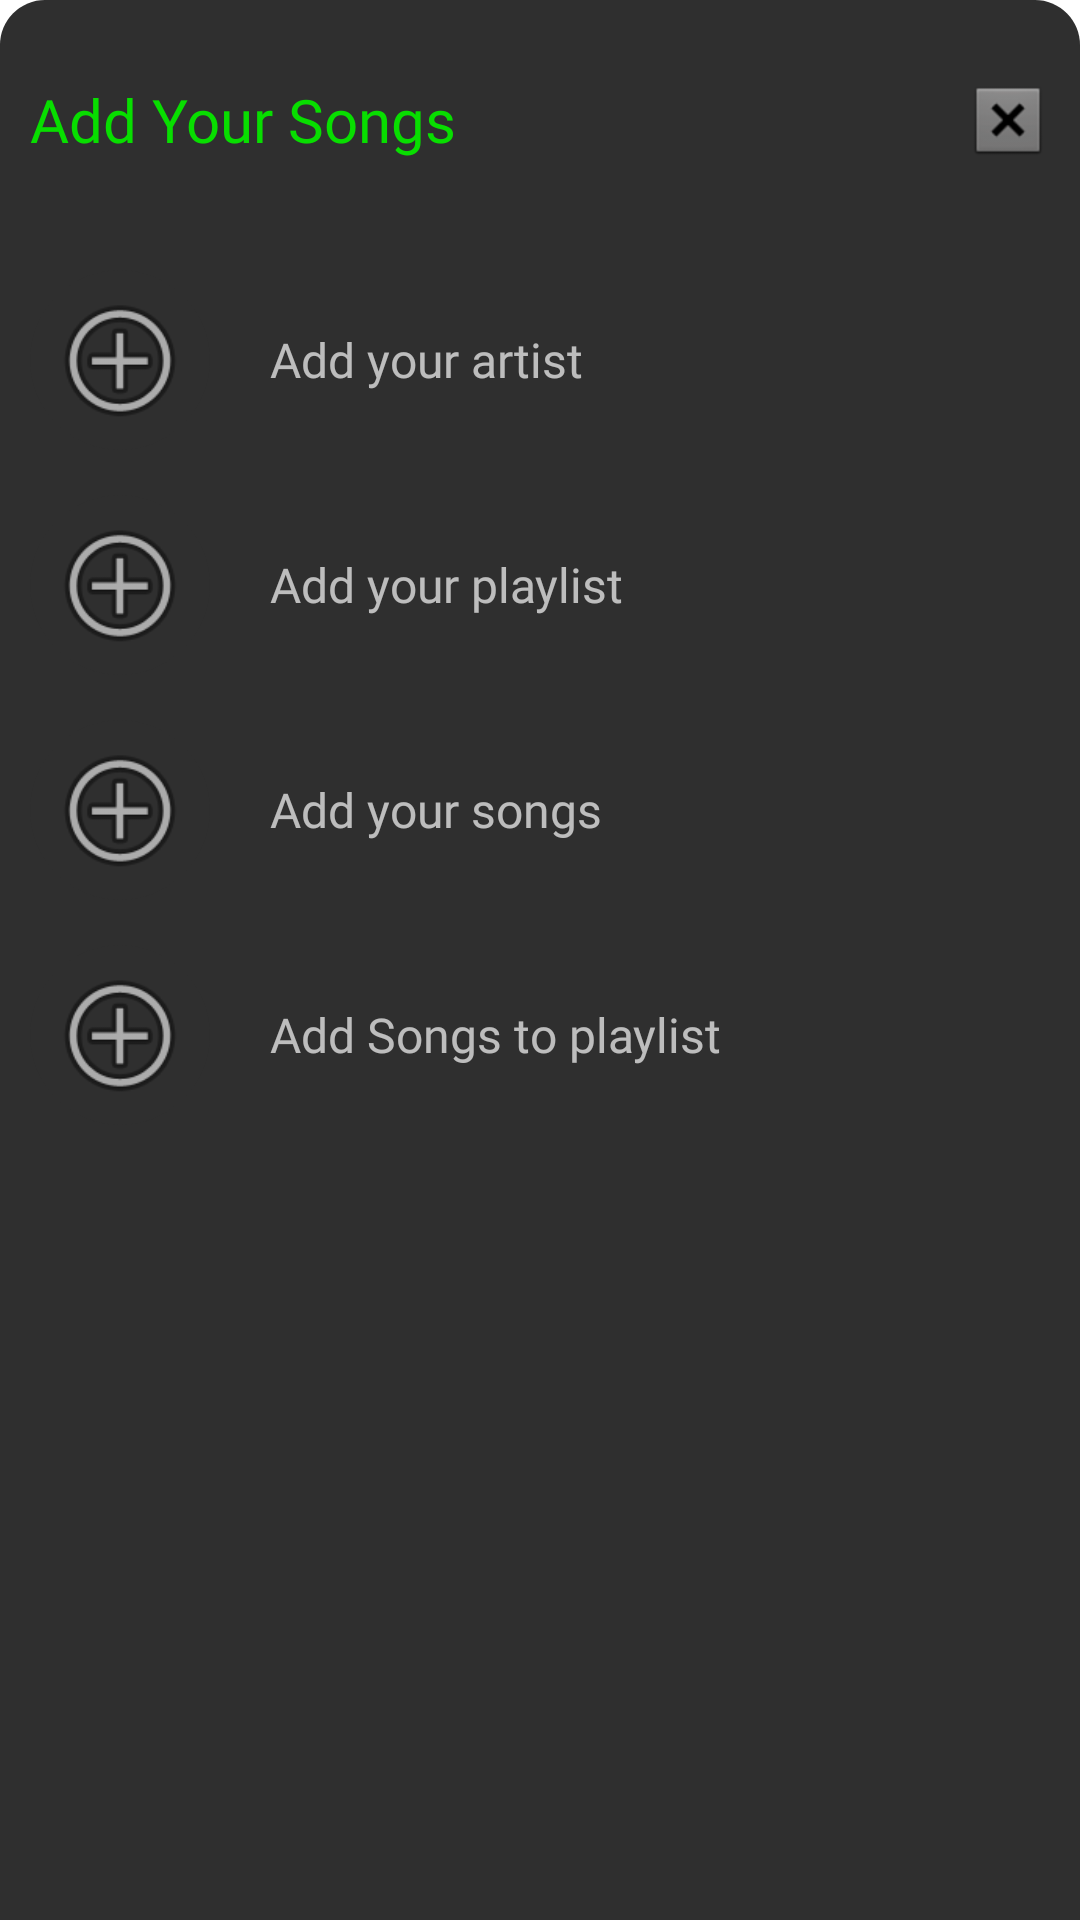

Write the Android layout XML for this screen, with the resource values it uses.
<!-- AndroidManifest.xml: application theme Theme.Myapp -->
<!-- res/layout/addanything_dialog.xml -->
<?xml version="1.0" encoding="utf-8"?>
<LinearLayout xmlns:android="http://schemas.android.com/apk/res/android"
    xmlns:app="http://schemas.android.com/apk/res-auto"
    android:layout_width="match_parent"
    android:layout_height="match_parent"
    android:background="@drawable/corner_skybg"
    android:minWidth="500dp"
    android:orientation="vertical"
    android:paddingTop="@dimen/margin_10dp"
    android:paddingBottom="@dimen/padding_20dp">

    <ScrollView
        android:layout_width="match_parent"
        android:layout_height="match_parent">

        <LinearLayout
            android:layout_width="match_parent"
            android:layout_height="wrap_content"
            android:orientation="vertical">

            <LinearLayout
                android:layout_width="match_parent"
                android:layout_height="wrap_content"
                android:layout_gravity="center"
                android:gravity="center"
                android:orientation="horizontal"
                android:padding="@dimen/padding_10dp">

                <TextView
                    android:layout_width="0dp"
                    android:layout_height="wrap_content"
                    android:layout_weight="1"
                    android:fontFamily="@font/acmeregular"
                    android:gravity="start"
                    android:text="Add Your Songs"
                    android:textColor="@color/green"
                    android:textSize="@dimen/text_size_20sp" /> 

                <Space
                    android:layout_width="wrap_content"
                    android:layout_height="wrap_content"
                    android:layout_weight="1" /> 

                <ImageView
                    android:id="@+id/closeDialog"
                    android:layout_width="28dp"
                    android:layout_height="@dimen/margin_40dp"
                    android:gravity="end"
                    android:src="@android:drawable/btn_dialog" />

            </LinearLayout>

            <LinearLayout
                android:id="@+id/addArtist"
                android:layout_width="match_parent"
                android:layout_height="wrap_content"
                android:layout_marginTop="@dimen/margin_20dp"
                android:gravity="center"
                android:orientation="horizontal"
                android:paddingLeft="@dimen/padding_10dp">

                <ImageView
                    android:id="@+id/imageViesdfsfsw6"
                    android:layout_width="60dp"
                    android:layout_height="60dp"
                    android:background="@drawable/skybg"
                    android:padding="@dimen/padding_5dp"
                    android:src="@android:drawable/ic_menu_add" />

                <TextView
                    android:id="@+id/textViewertet7"
                    android:layout_width="0dp"
                    android:layout_height="wrap_content"
                    android:layout_weight="1"
                    android:fontFamily="@font/acmeregular"
                    android:gravity="start"
                    android:paddingLeft="@dimen/padding_20dp"
                    android:text="Add your artist"
                    android:textColor="@color/graywhite"
                    android:textSize="@dimen/text_size_16sp" />

            </LinearLayout>

            <LinearLayout
                android:id="@+id/addPlaylist"
                android:layout_width="match_parent"
                android:layout_height="wrap_content"
                android:layout_marginTop="@dimen/margin_15dp"
                android:gravity="center"
                android:orientation="horizontal"
                android:paddingLeft="@dimen/padding_10dp">

                <ImageView
                    android:id="@+id/imageView6"
                    android:layout_width="60dp"
                    android:layout_height="60dp"
                    android:background="@drawable/skybg"
                    android:padding="@dimen/padding_5dp"
                    android:src="@android:drawable/ic_menu_add" />

                <TextView
                    android:id="@+id/textView7"
                    android:layout_width="0dp"
                    android:layout_height="wrap_content"
                    android:layout_weight="1"
                    android:fontFamily="@font/acmeregular"
                    android:gravity="start"
                    android:paddingLeft="@dimen/padding_20dp"
                    android:text="Add your playlist"
                    android:textColor="@color/graywhite"
                    android:textSize="@dimen/text_size_16sp" />

            </LinearLayout>

            <LinearLayout
                android:id="@+id/addSongs"
                android:layout_width="match_parent"
                android:layout_height="wrap_content"
                android:layout_marginTop="@dimen/margin_15dp"
                android:gravity="center"
                android:orientation="horizontal"
                android:paddingLeft="@dimen/padding_10dp">

                <ImageView
                    android:id="@+id/imageVidgsfew6"
                    android:layout_width="60dp"
                    android:layout_height="60dp"
                    android:background="@drawable/skybg"
                    android:padding="@dimen/padding_5dp"
                    android:src="@android:drawable/ic_menu_add" />

                <TextView
                    android:id="@+id/tefgdfgxtView7"
                    android:layout_width="0dp"
                    android:layout_height="wrap_content"
                    android:layout_weight="1"
                    android:fontFamily="@font/acmeregular"
                    android:gravity="start"
                    android:paddingLeft="@dimen/padding_20dp"
                    android:text="Add your songs"
                    android:textColor="@color/graywhite"
                    android:textSize="@dimen/text_size_16sp" />

            </LinearLayout>

            <LinearLayout
                android:id="@+id/addSongToPlaylist"
                android:layout_width="match_parent"
                android:layout_height="wrap_content"
                android:layout_marginTop="@dimen/margin_15dp"
                android:gravity="center"
                android:orientation="horizontal"
                android:paddingLeft="@dimen/padding_10dp">

                <ImageView
                    android:id="@+id/imageVidghjjhsfew6"
                    android:layout_width="60dp"
                    android:layout_height="60dp"
                    android:background="@drawable/skybg"
                    android:padding="@dimen/padding_5dp"
                    android:src="@android:drawable/ic_menu_add" />

                <TextView
                    android:id="@+id/tefgdfgghjhgxtView7"
                    android:layout_width="0dp"
                    android:layout_height="wrap_content"
                    android:layout_weight="1"
                    android:fontFamily="@font/acmeregular"
                    android:gravity="start"
                    android:paddingLeft="@dimen/padding_20dp"
                    android:text="Add Songs to playlist"
                    android:textColor="@color/graywhite"
                    android:textSize="@dimen/text_size_16sp" />
            </LinearLayout>

        </LinearLayout>
    </ScrollView>


</LinearLayout>
<!-- resources referenced by this layout -->
<resources>
  <color name="graywhite">#AFFFFFFF</color>
  <color name="green">#08DE00</color>
  <dimen name="margin_10dp">10dp</dimen>
  <dimen name="margin_15dp">15dp</dimen>
  <dimen name="margin_20dp">20dp</dimen>
  <dimen name="margin_40dp">40dp</dimen>
  <dimen name="padding_10dp">10dp</dimen>
  <dimen name="padding_20dp">20dp</dimen>
  <dimen name="padding_5dp">5dp</dimen>
  <dimen name="text_size_16sp">16sp</dimen>
  <dimen name="text_size_20sp">20sp</dimen>
  <!-- drawable corner_skybg (drawable) -->
  <?xml version="1.0" encoding="utf-8"?>
  <shape xmlns:android="http://schemas.android.com/apk/res/android">
  
      <solid
          android:color="#2F2F2F"/>
      <corners
          android:topLeftRadius="@dimen/margin_15dp"
          android:topRightRadius="@dimen/margin_15dp"
          />
      <padding
          android:paddingLeft="@dimen/padding_20dp"
          android:paddingRight="@dimen/padding_20dp"
          android:paddingTop="@dimen/padding_5dp"
          android:paddingBottom="@dimen/padding_5dp"
          />
  
  </shape>
  <!-- drawable skybg (drawable) -->
  <?xml version="1.0" encoding="utf-8"?>
  <shape xmlns:android="http://schemas.android.com/apk/res/android">
  
      <solid
          android:color="#2F2F2F"/>
      <corners
          android:radius="30dp"/>
      <padding
          android:paddingLeft="@dimen/padding_20dp"
          android:paddingRight="@dimen/padding_20dp"
          android:paddingTop="@dimen/padding_5dp"
          android:paddingBottom="@dimen/padding_5dp"
          />
  
  </shape>
  <style name="Theme.Myapp" parent="Theme.MaterialComponents.DayNight.DarkActionBar">
          
          <item name="colorPrimary">@color/purple_500</item>
          <item name="colorPrimaryVariant">@color/purple_700</item>
          <item name="colorOnPrimary">@color/white</item>
          
          <item name="colorSecondary">@color/teal_200</item>
          <item name="colorSecondaryVariant">@color/teal_700</item>
          <item name="colorOnSecondary">@color/black</item>
          
          <item name="android:statusBarColor">?attr/colorPrimaryVariant</item>
  
          
      </style>
  <color name="purple_500">#FF6200EE</color>
  <color name="purple_700">#FF3700B3</color>
  <color name="white">#FFFFFF</color>
  <color name="teal_200">#FF03DAC5</color>
  <color name="teal_700">#FF018786</color>
  <color name="black">#FF000000</color>
</resources>
